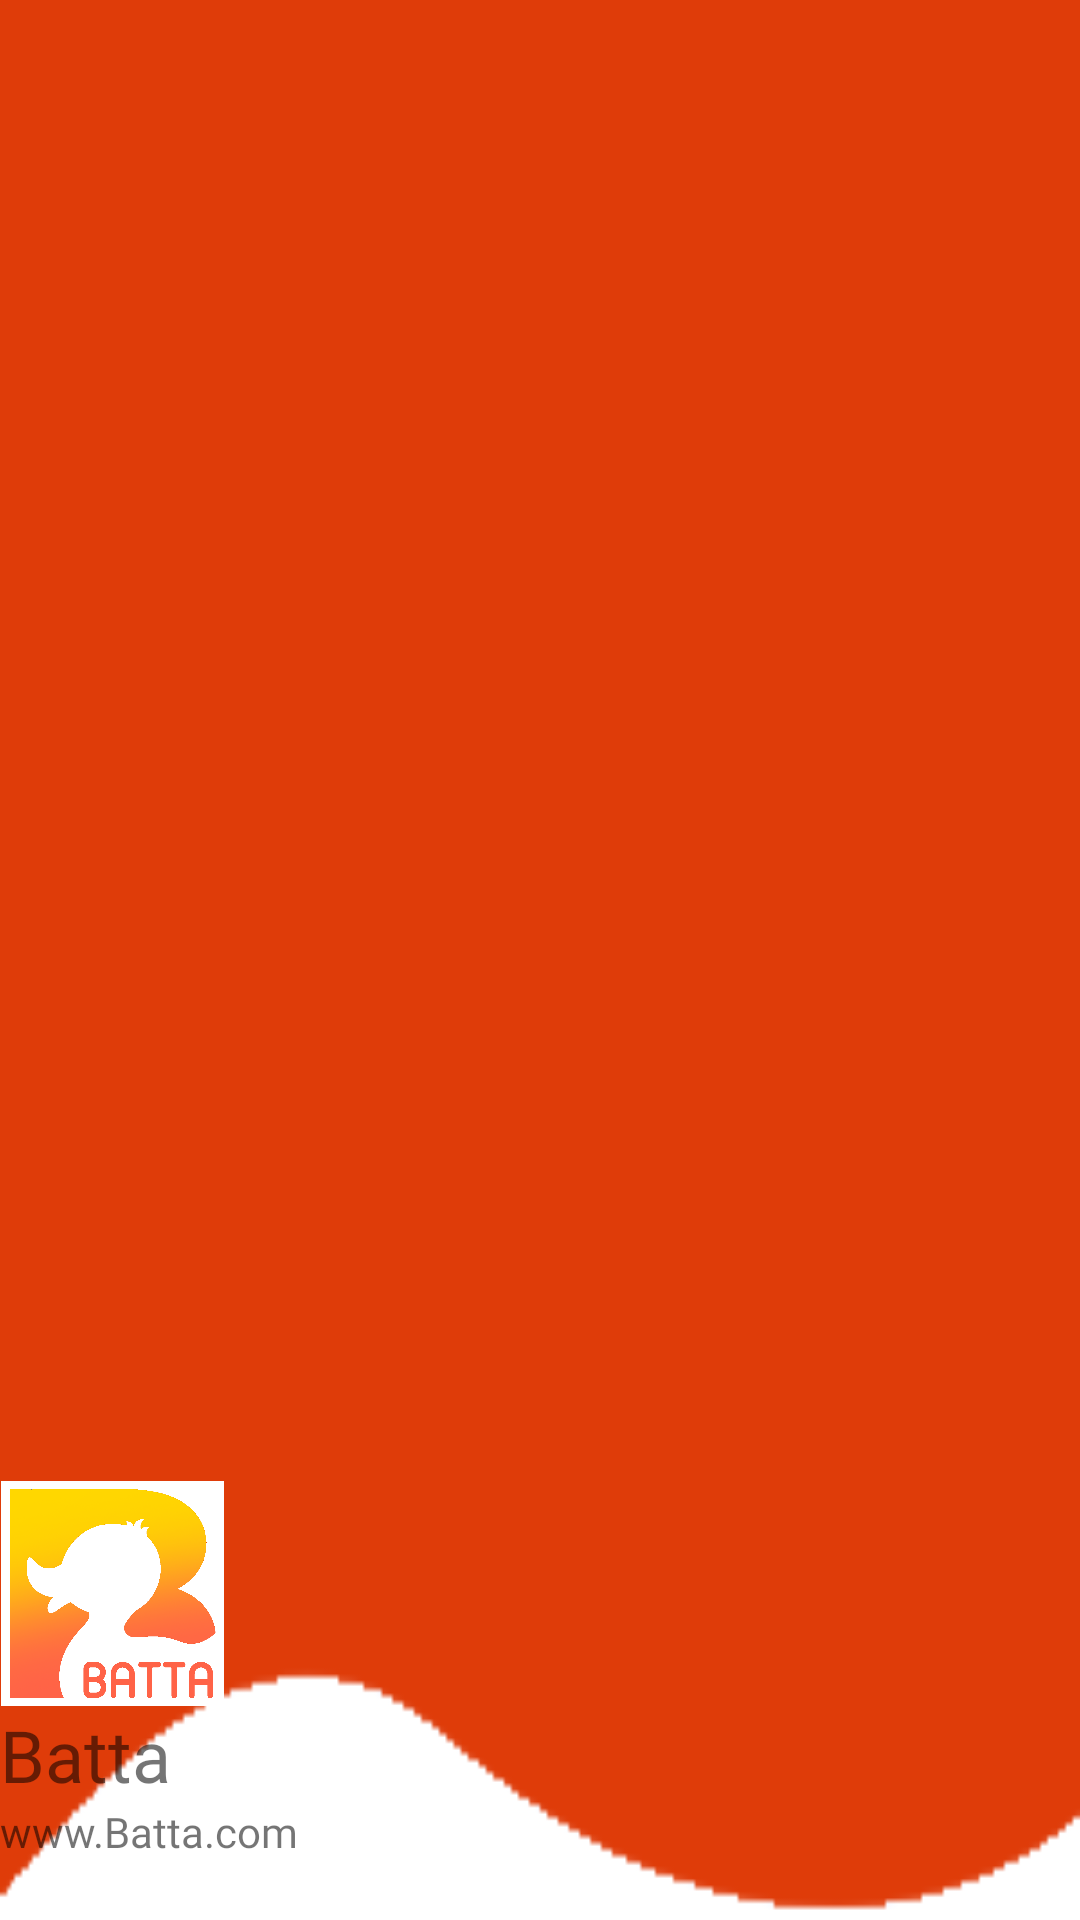

Produce the Android XML layout that renders to this screen, including the resource entries it uses.
<!-- AndroidManifest.xml: application theme Theme.App01 -->
<!-- res/layout/header.xml -->
<?xml version="1.0" encoding="utf-8"?>
<LinearLayout xmlns:android="http://schemas.android.com/apk/res/android"
    android:orientation="vertical"
    android:layout_width="match_parent"
    android:layout_height="200dp"
    android:background="@drawable/head"
    android:gravity="bottom"
    android:paddingBottom="20dp" >
    <ImageView
        android:layout_width="75dp"
        android:layout_height="75dp"
        android:src="@drawable/logobarra2" />

    <TextView

        android:layout_width="wrap_content"
        android:layout_height="wrap_content"
        android:fontFamily="@font/baloo"
        android:text="Batta"
        android:textSize="24sp" />

    <TextView

        android:layout_width="wrap_content"
        android:layout_height="wrap_content"
        android:fontFamily="@font/aclonica"
        android:text="www.Batta.com"
        android:textSize="14sp" />
</LinearLayout>
<!-- resources referenced by this layout -->
<resources>
  <!-- drawable head: png bitmap (drawable, 2298 bytes) -->
  <!-- drawable logobarra2: png bitmap (drawable, 313605 bytes) -->
  <style name="Theme.App01" parent="Theme.MaterialComponents.DayNight.NoActionBar">
          
          <item name="colorPrimary">@color/purple_500</item>
          <item name="colorPrimaryVariant">@color/purple_700</item>
          <item name="colorOnPrimary">@color/white</item>
          
          <item name="colorSecondary">@color/teal_200</item>
          <item name="colorSecondaryVariant">@color/teal_700</item>
          <item name="colorOnSecondary">@color/black</item>
          
          <item name="android:statusBarColor">#00000000</item>
          
          
  
     </style>
  <color name="purple_500">#FF9800</color>
  <color name="purple_700">#F44336</color>
  <color name="white">#FFFFFFFF</color>
  <color name="teal_200">#DF3C09</color>
  <color name="teal_700">#830202</color>
  <color name="black">#000000</color>
</resources>
